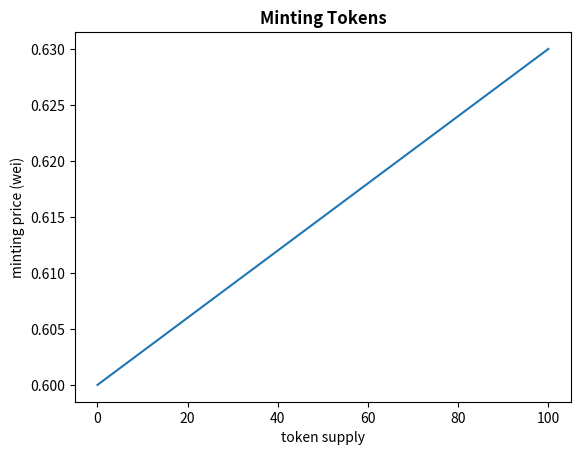

This figure's Python source:
# [redacted]
#Distribute
#plotting curation market price curve

import numpy as np
import matplotlib.pyplot as plt

#REMEMBER THAT 1 ETHER IS 1E18 WEI

baseCost = 1e15
q = 618046
totalSupply = 100

def weiToETH(wei):
    ETH = wei/(1e18)
    return ETH

def weiToDollar(wei):
    ETH = weiToETH(wei)
    dollar = ETH*300
    return dollar

def fracExp(k, q, n, p):
    #via: http://ethereum.stackexchange.com/questions/10425/is-there-any-efficient-way-to-compute-the-exponentiation-of-a-fraction-and-an-in/10432#10432
    #Computes `k * (1+1/q) ^ N`, with precision `p`. The higher
    #the precision, the higher the gas cost. It should be
    #something around the log of `n`. When `p == n`, the
    #precision is absolute (sans possible integer overflows).
    #Much smaller values are sufficient to get a great approximation.
    s = 0
    N = 1
    B = 1
    for i in range(0, p):
        s += k * N / B / (q**i)
        N = N * (n - 1)
        B = B * (i + 1)
    #print(s)
    return s

def updateMintingPrice(_supply):
    costperToken = baseCost + fracExp(baseCost, q, _supply, 2) + baseCost*_supply/1000
    costInDollars = weiToDollar(costperToken)
    print(_supply, '     $', costInDollars)
    return costInDollars

def plotCurve():
    x = np.linspace(0, totalSupply, totalSupply + 1)
    y = np.zeros(totalSupply + 1)
    for i in range(0, totalSupply + 1):
        y[i] = updateMintingPrice(i)
    
    fig1 = plt.figure()
    ax1 = fig1.add_subplot(111)
    ax1.set_xlabel('token supply')
    ax1.set_ylabel('minting price (wei)')
    ax1.set_title('Minting Tokens', fontweight='bold')
    ax1.plot(x, y)
    
def main():
    plotCurve()
  
if __name__== "__main__":
    main()